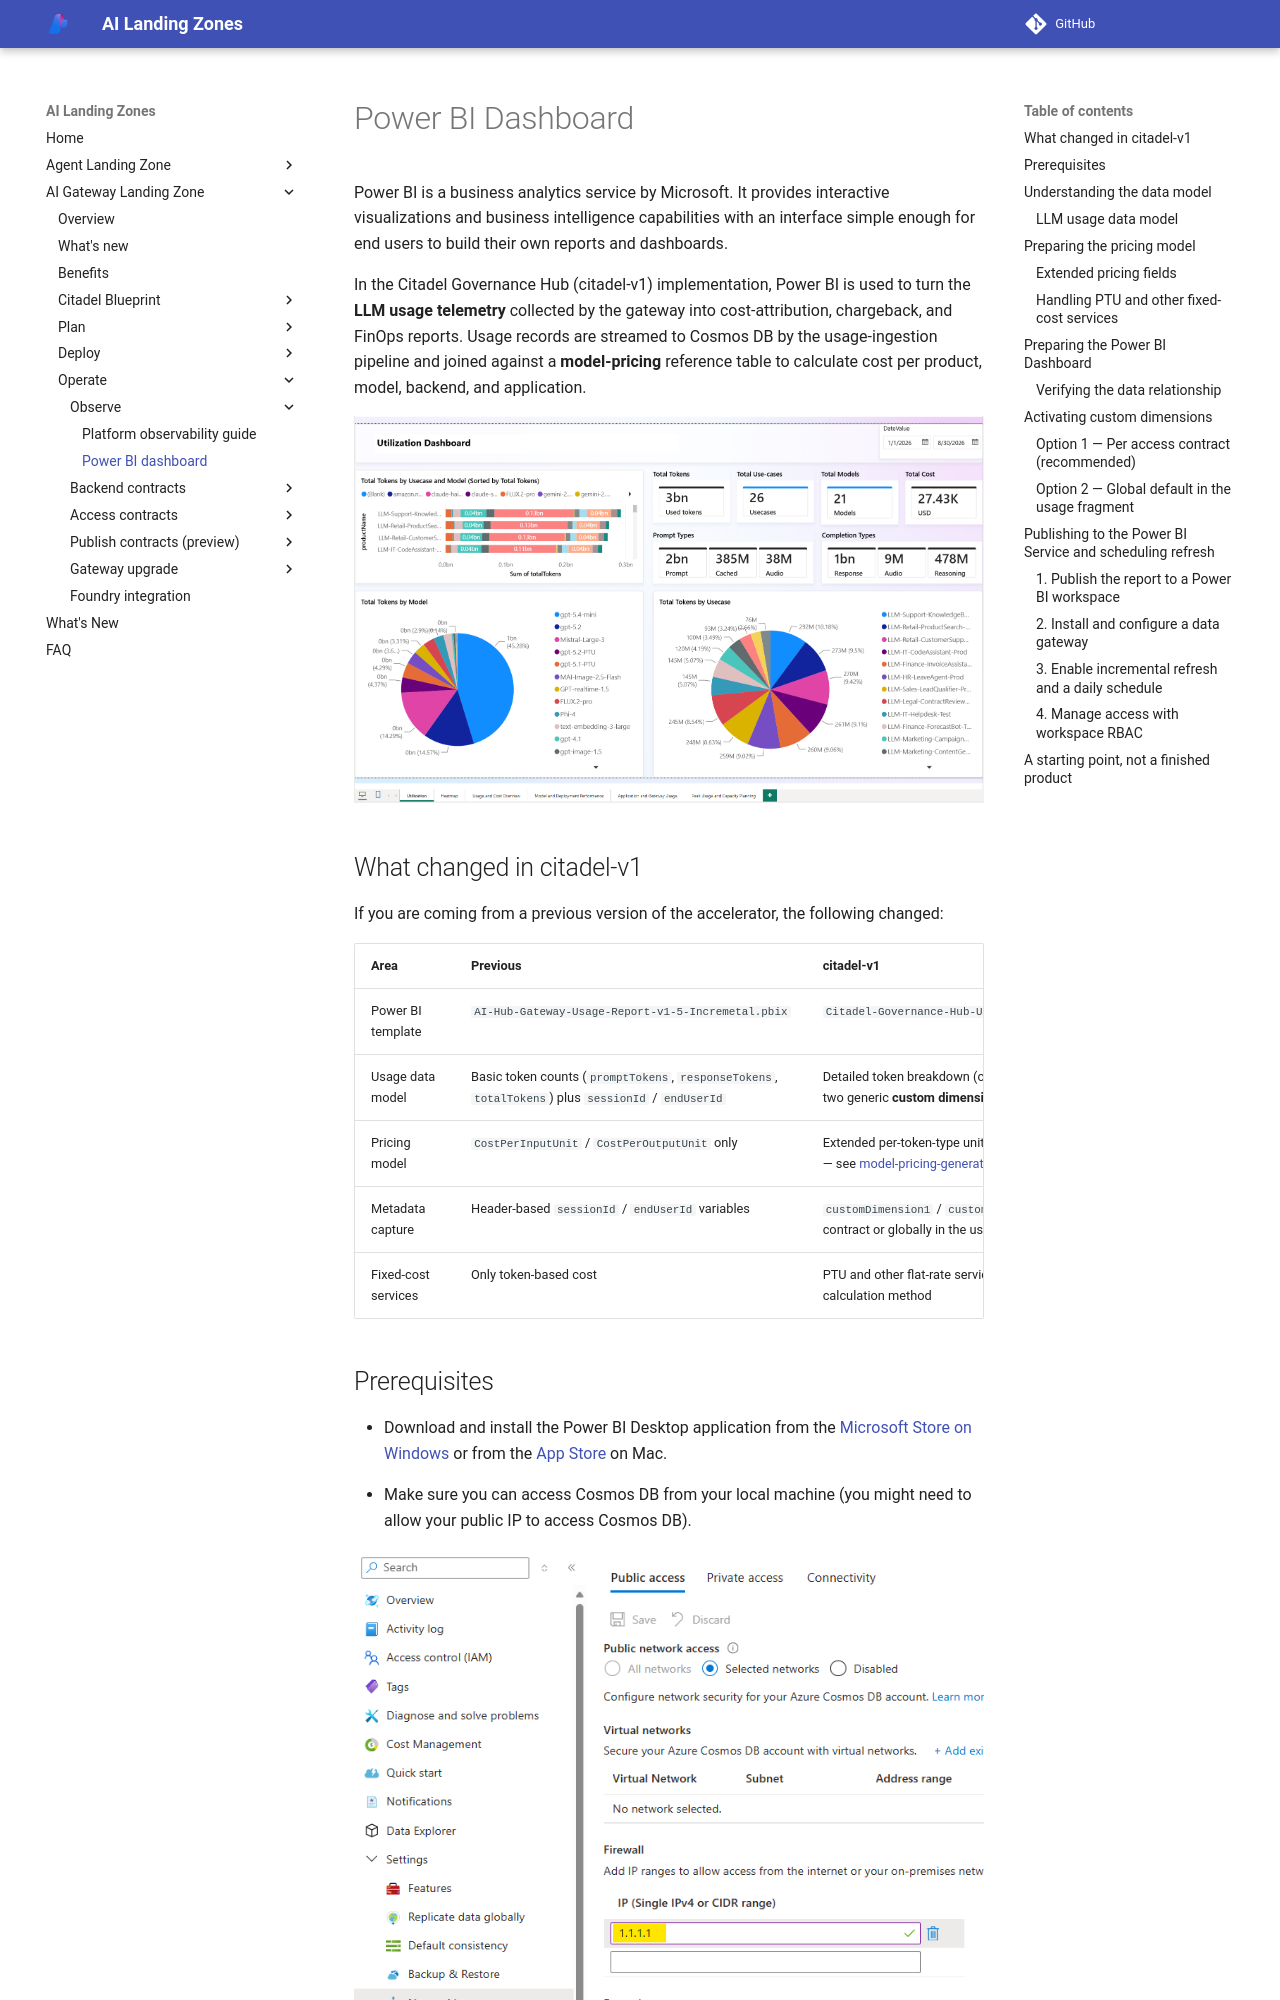

repository: Azure/AI-Landing-Zones · page: ai-gateway-landing-zone/observability/power-bi-dashboard/index.html · generator: mkdocs

---
render_macros: false
---

# Power BI Dashboard

Power BI is a business analytics service by Microsoft. It provides interactive visualizations and business intelligence capabilities with an interface simple enough for end users to build their own reports and dashboards.

In the Citadel Governance Hub (citadel-v1) implementation, Power BI is used to turn the **LLM usage telemetry** collected by the gateway into cost-attribution, chargeback, and FinOps reports. Usage records are streamed to Cosmos DB by the usage-ingestion pipeline and joined against a **model-pricing** reference table to calculate cost per product, model, backend, and application.

![Power BI Usage Dashboard](../media/powerbi-usage-dashboard-citadel.png)

## What changed in citadel-v1

If you are coming from a previous version of the accelerator, the following changed:

| Area | Previous | citadel-v1 |
|------|----------|------------|
| Power BI template | `AI-Hub-Gateway-Usage-Report-v1-5-Incremetal.pbix` | `Citadel-Governance-Hub-Usage-Dashboard-V1.1-Incremental.pbix` |
| Usage data model | Basic token counts (`promptTokens`, `responseTokens`, `totalTokens`) plus `sessionId` / `endUserId` | Detailed token breakdown (cached, audio, reasoning, prediction) plus two generic **custom dimensions** |
| Pricing model | `CostPerInputUnit` / `CostPerOutputUnit` only | Extended per-token-type unit costs (cached, audio, reasoning, image) — see [model-pricing-generated-extended.json](https://github.com/Azure-Samples/ai-hub-gateway-solution-accelerator/blob/main/src/usage-reports/model-pricing-generated-extended.json) |
| Metadata capture | Header-based `sessionId` / `endUserId` variables | `customDimension1` / `customDimension2` configured per access contract or globally in the usage policy fragment |
| Fixed-cost services | Only token-based cost | PTU and other flat-rate services supported via the `percentage` calculation method |
